Run: headless pygame with SDL's dummy video driver; simulated clock (each Clock.tick advances the game by its frame time, no real sleeping); random seed 0; keys injected as events and as key.get_pressed() state; no mouse input.
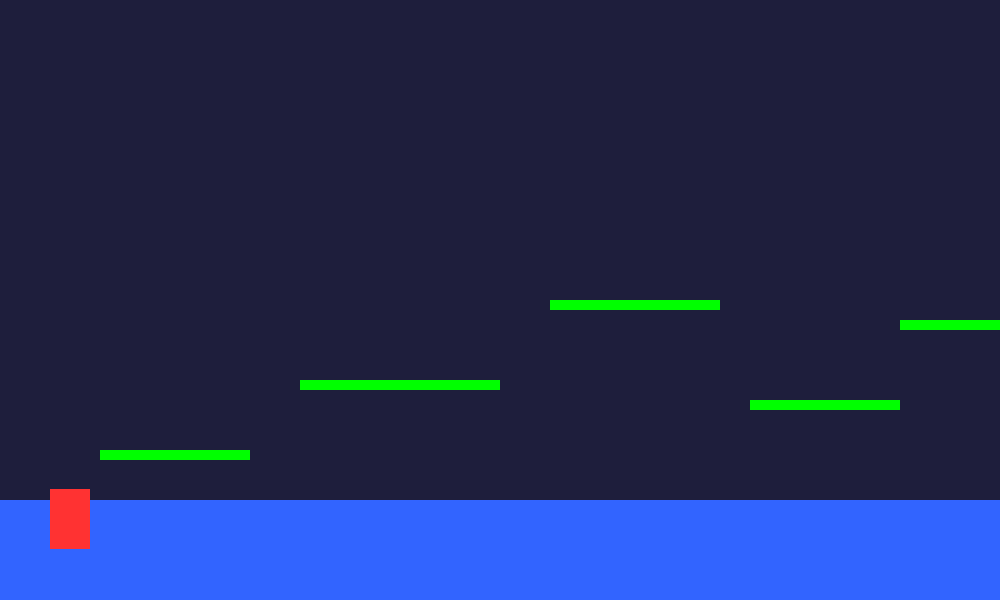
Frame 1 of 4 · flips 1–60 · no input
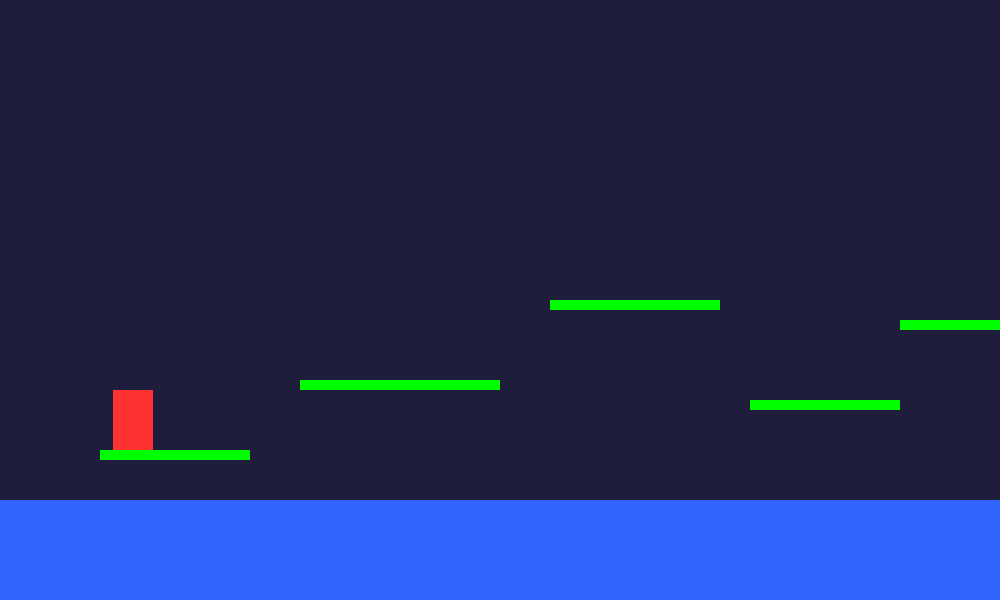
Frame 2 of 4 · flips 61–180 · tapped SPACE, RETURN · held RIGHT (→), D
Frame 3 of 4 · flips 181–300 · held DOWN (↓), S · screen unchanged from frame 2, image omitted
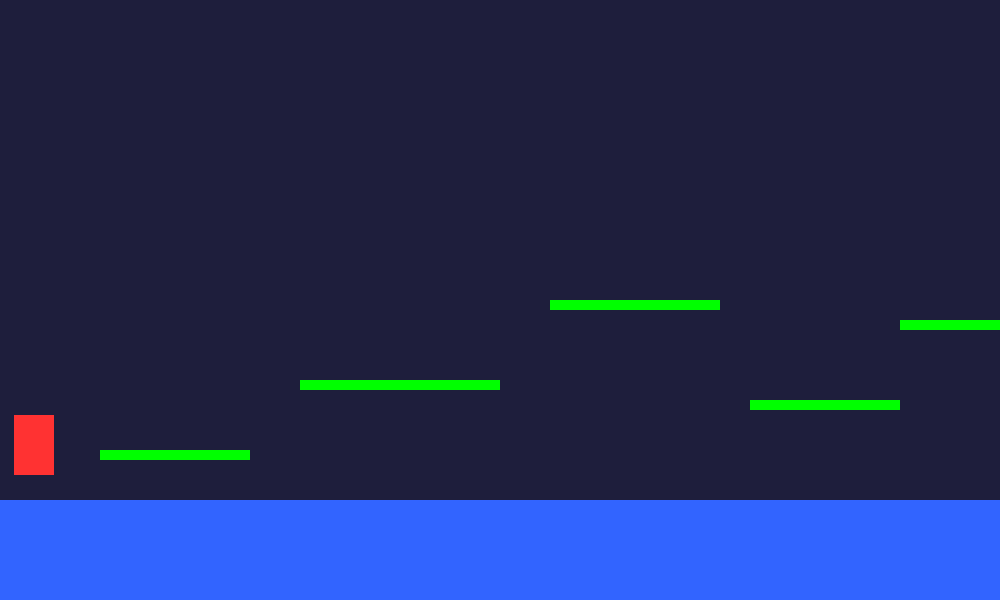
Frame 4 of 4 · flips 301–420 · held LEFT (←), A, UP (↑), W

The pygame program that drew these frames:

import pygame
import sys

# --- Init ---
pygame.init()
screen = pygame.display.set_mode((1000, 600))
clock = pygame.time.Clock()
font = pygame.font.SysFont(None, 40)

# --- Knight ---
def reset_knight():
    return pygame.Rect(50, 400, 40, 60), 0, False

knight, vel_y, on_ground = reset_knight()
gravity = 800
jump_strength = -400

# --- Platforms ---
platforms = [
    pygame.Rect(100, 450, 150, 10),
    pygame.Rect(300, 380, 200, 10),
    pygame.Rect(550, 300, 170, 10),
    pygame.Rect(750, 400, 150, 10),
    pygame.Rect(900, 320, 120, 10)
]

# --- Colors ---
BLUE = (50, 100, 255)
GREEN = (0, 255, 0)
RED = (255, 50, 50)
BLACK = (0, 0, 0)

# --- Game Loop ---
running = True
while running:
    dt = clock.tick(60) / 1000  # frame time in seconds

    for event in pygame.event.get():
        if event.type == pygame.QUIT:
            running = False

    # --- Movement ---
    keys = pygame.key.get_pressed()
    if keys[pygame.K_LEFT]:
        knight.x -= 200 * dt
    if keys[pygame.K_RIGHT]:
        knight.x += 200 * dt

    # --- Jumping ---
    if keys[pygame.K_UP] and on_ground:
        vel_y = jump_strength

    # --- Gravity ---
    vel_y += gravity * dt
    knight.y += vel_y * dt
    on_ground = False

    # --- Platform Collision ---
    for plat in platforms:
        if knight.colliderect(plat) and vel_y > 0:
            knight.bottom = plat.top
            vel_y = 0
            on_ground = True

    # --- Check for failure (falls in water) ---
    if knight.y > 500:
        knight, vel_y, on_ground = reset_knight()

    # --- Drawing ---
    screen.fill((30, 30, 60))

    # Water hazard (blue area)
    pygame.draw.rect(screen, BLUE, (0, 500, 1000, 100))

    # Platforms
    for plat in platforms:
        pygame.draw.rect(screen, GREEN, plat)

    # Knight (red stickman)
    pygame.draw.rect(screen, RED, knight)

    # --- Update Display ---
    pygame.display.flip()

pygame.quit()
sys.exit()
